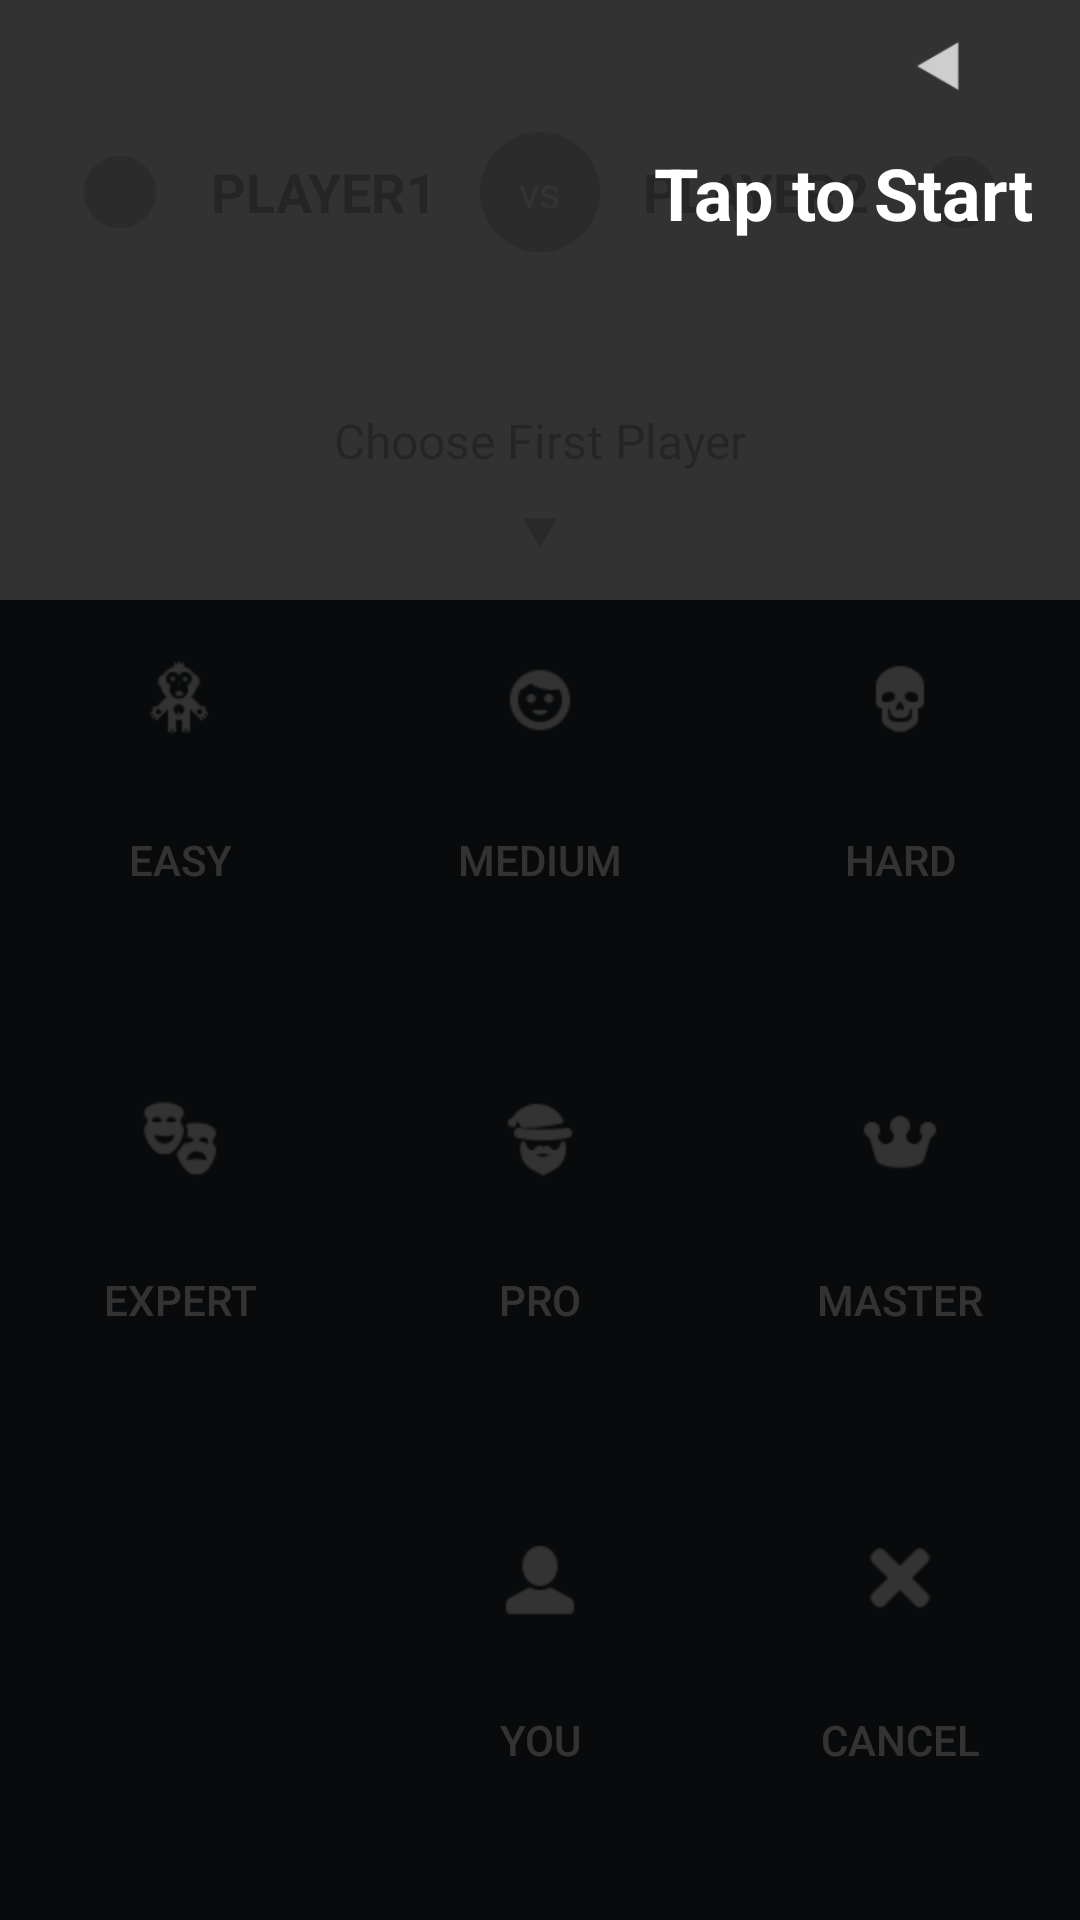

Reconstruct the res/layout file that produces this screen, plus the resources it refers to.
<!-- AndroidManifest.xml: application theme AppTheme -->
<!-- res/layout/tutorial_training.xml -->
<?xml version="1.0" encoding="utf-8"?>
<RelativeLayout xmlns:android="http://schemas.android.com/apk/res/android"
    android:id="@+id/root_view"
    android:orientation="vertical" android:layout_width="match_parent"
    android:layout_height="match_parent">

    <RelativeLayout android:id="@+id/header"
        android:layout_weight="4"
        android:layout_width="match_parent"
        android:layout_height="200dp"
        android:orientation="horizontal"
        android:paddingTop="40dp">
        <TextView android:id="@+id/vs_text"
            android:layout_width="40dp"
            android:layout_height="40dp"
            android:text="@string/vs"
            android:textColor="@color/white"
            android:gravity="center"
            android:background="@drawable/move_blank"
            android:padding="8dp"
            android:layout_centerHorizontal="true"
            android:layout_margin="4dp"/>

        <TextView android:id="@+id/text1"
            android:layout_width="88dp"
            android:layout_height="48dp"
            android:text="@string/player1"
            android:textColor="@color/hint"
            android:textStyle="bold"
            android:textSize="18sp"
            android:gravity="center"
            android:layout_marginRight="4dp"
            android:layout_marginEnd="4dp"
            android:layout_toLeftOf="@+id/vs_text"
            android:layout_toStartOf="@+id/vs_text"/>

        <ImageView android:id="@+id/icon1"
            android:layout_width="48dp"
            android:layout_height="48dp"
            android:src="@drawable/move_blank"
            android:layout_toLeftOf="@+id/text1"
            android:layout_toStartOf="@+id/text1"
            android:padding="12dp"
            android:contentDescription="@string/icon"/>

        <TextView android:id="@+id/text2"
            android:layout_width="88dp"
            android:layout_height="48dp"
            android:text="@string/player2"
            android:textColor="@color/hint"
            android:textStyle="bold"
            android:textSize="18sp"
            android:gravity="center"
            android:layout_marginLeft="4dp"
            android:layout_marginStart="4dp"
            android:layout_toRightOf="@+id/vs_text"
            android:layout_toEndOf="@+id/vs_text" />
        <ImageView android:id="@+id/icon2"
            android:layout_width="48dp"
            android:layout_height="48dp"
            android:src="@drawable/move_blank"
            android:layout_toRightOf="@+id/text2"
            android:layout_toEndOf="@+id/text2"
            android:padding="12dp"
            android:contentDescription="@string/icon"/>

        <TextView android:id="@+id/hint_text"
            android:layout_width="match_parent"
            android:layout_height="wrap_content"
            android:text="@string/choose_first"
            android:textSize="16sp"
            android:textColor="@color/hint"
            android:layout_centerHorizontal="true"
            android:gravity="center"
            android:layout_below="@+id/vs_text"
            android:layout_marginTop="48dp"/>

        <ImageView android:id="@+id/hint_indicator"
            android:layout_width="24dp"
            android:layout_height="24dp"
            android:src="@drawable/hint_indicator_down"
            android:layout_centerHorizontal="true"
            android:layout_below="@+id/hint_text"
            android:layout_marginTop="8dp"
            android:contentDescription="@string/icon"/>

    </RelativeLayout>

    <LinearLayout android:id="@+id/button_parent"
        android:orientation="vertical"
        android:layout_width="match_parent"
        android:layout_height="match_parent"
        android:layout_below="@+id/header"
        android:background="#263238">
        <LinearLayout
            android:layout_weight="1"
            android:layout_width="match_parent"
            android:layout_height="0dp">
            <Button android:id="@+id/button1"
                android:layout_weight="1"
                android:layout_width="0dp"
                android:layout_height="match_parent"
                android:text="@string/easy"
                android:textSize="14sp"
                android:textColor="@color/white"
                android:background="?android:attr/selectableItemBackground"
                android:drawableTop="@drawable/e"
                android:padding="20dp"/>
            <Button android:id="@+id/button2"
                android:layout_weight="1"
                android:layout_width="0dp"
                android:layout_height="match_parent"
                android:text="@string/medium"
                android:textSize="14sp"
                android:textColor="@color/white"
                android:background="?android:attr/selectableItemBackground"
                android:drawableTop="@drawable/boy"
                android:padding="20dp"/>
            <Button android:id="@+id/button3"
                android:layout_weight="1"
                android:layout_width="0dp"
                android:layout_height="match_parent"
                android:text="@string/hard"
                android:textSize="14sp"
                android:textColor="@color/white"
                android:background="?android:attr/selectableItemBackground"
                android:drawableTop="@drawable/dokuro"
                android:padding="20dp"/>
        </LinearLayout>
        <LinearLayout
            android:layout_weight="1"
            android:layout_width="match_parent"
            android:layout_height="0dp">
            <Button android:id="@+id/button4"
                android:layout_weight="1"
                android:layout_width="0dp"
                android:layout_height="match_parent"
                android:text="@string/expert"
                android:textSize="14sp"
                android:textColor="@color/white"
                android:background="?android:attr/selectableItemBackground"
                android:drawableTop="@drawable/threat"
                android:padding="20dp"/>
            <Button android:id="@+id/button5"
                android:layout_weight="1"
                android:layout_width="0dp"
                android:layout_height="match_parent"
                android:text="@string/pro"
                android:textSize="14sp"
                android:textColor="@color/white"
                android:background="?android:attr/selectableItemBackground"
                android:drawableTop="@drawable/santa"
                android:padding="20dp"/>
            <Button android:id="@+id/button6"
                android:layout_weight="1"
                android:layout_width="0dp"
                android:layout_height="match_parent"
                android:text="@string/master"
                android:textSize="14sp"
                android:textColor="@color/white"
                android:background="?android:attr/selectableItemBackground"
                android:drawableTop="@drawable/crown"
                android:padding="20dp"/>
        </LinearLayout>
        <LinearLayout
            android:layout_weight="1"
            android:layout_width="match_parent"
            android:layout_height="0dp">
            <Button android:id="@+id/button7"
                android:layout_weight="1"
                android:layout_width="0dp"
                android:layout_height="match_parent"
                android:textSize="14sp"
                android:textColor="@color/white"
                android:background="?android:attr/selectableItemBackground"/>
            <Button android:id="@+id/button8"
                android:layout_weight="1"
                android:layout_width="0dp"
                android:layout_height="match_parent"
                android:text="@string/you"
                android:textSize="14sp"
                android:textColor="@color/white"
                android:background="?android:attr/selectableItemBackground"
                android:drawableTop="@drawable/you"
                android:padding="20dp"/>
            <Button android:id="@+id/button9"
                android:layout_weight="1"
                android:layout_width="0dp"
                android:layout_height="match_parent"
                android:text="cancel"
                android:textSize="14sp"
                android:textColor="@color/white"
                android:background="?android:attr/selectableItemBackground"
                android:drawableTop="@drawable/ic_cancel"
                android:padding="20dp"/>
        </LinearLayout>

    </LinearLayout>
    <View
        android:layout_width="match_parent"
        android:layout_height="match_parent"
        android:background="#C000"/>
    <TextView android:id="@+id/tutorial_text"
        android:layout_width="wrap_content"
        android:layout_height="wrap_content"
        android:text="@string/start_game"
        android:textSize="24sp"
        android:textColor="@color/white"
        android:textStyle="bold"
        android:layout_alignParentRight="true"
        android:gravity="right"
        android:layout_below="@+id/tutorial_arrow"
        android:layout_marginTop="0dp"
        android:layout_marginRight="16dp"/>

    <ImageView android:id="@+id/tutorial_arrow"
        android:layout_width="48dp"
        android:layout_height="48dp"
        android:src="@drawable/hint_indicator_diagonal"
        android:layout_alignParentRight="true"
        android:layout_below="@+id/tutorial_btn"
        android:contentDescription="@string/icon"
        android:layout_marginRight="20dp"/>

</RelativeLayout>
<!-- resources referenced by this layout -->
<resources>
  <color name="hint">#42000000</color>
  <color name="white">#FFFFFF</color>
  <!-- drawable move_blank (drawable-nodpi) -->
  <?xml version="1.0" encoding="utf-8"?>
  <shape xmlns:android="http://schemas.android.com/apk/res/android"
      android:shape="oval">
      <solid android:color="#44757575" />
      <size android:width="24dp"
          android:height="24dp"/>
  </shape>
  <string name="choose_first">Choose First Player</string>
  <string name="easy">Easy</string>
  <string name="expert">Expert</string>
  <string name="hard">Hard</string>
  <string name="icon">icon</string>
  <string name="master">Master</string>
  <string name="medium">Medium</string>
  <string name="player1">PLAYER1</string>
  <string name="player2">PLAYER2</string>
  <string name="pro">Pro</string>
  <string name="start_game">Tap to Start</string>
  <string name="vs">vs</string>
  <string name="you">You</string>
  <style name="AppTheme" parent="Theme.AppCompat.Light">
          <item name="android:actionBarStyle">@style/MyActionBar</item>
          <item name="android:actionBarTabStyle">@style/MyActionBarTabs</item>
      </style>
  <style name="MyActionBar" parent="@style/Widget.AppCompat.ActionBar">
          <item name="android:background">@color/cyan</item>
          <item name="android:backgroundStacked">@color/cyan</item>
          
          <item name="android:titleTextStyle">@style/MyActionBarTitleText</item>
          <item name="android:icon">@drawable/app_icon_no_back</item>
      </style>
  <style name="MyActionBarTabs" parent="@android:style/Widget.Holo.ActionBar.TabView">
          
          <item name="android:background">@drawable/actionbar_tab_indicator</item>
      </style>
  <color name="cyan">#00BCD4</color>
  <style name="MyActionBarTitleText" parent="@android:style/TextAppearance.Holo.Widget.ActionBar.Title">
          <item name="android:textColor">@color/white</item>
      </style>
  <!-- drawable app_icon_no_back (drawable-nodpi) -->
  <?xml version="1.0" encoding="utf-8"?>
  <layer-list xmlns:android="http://schemas.android.com/apk/res/android">
  
      <item
          android:top="8dp"
          android:bottom="16dp"
          android:left="8dp"
          android:right="16dp">
          <shape android:shape="oval">
              <solid android:color="#F44336" />
          </shape>
      </item>
  
      <item android:drawable="@drawable/move_yellow"
          android:top="24dp"
          android:bottom="8dp"
          android:left="24dp"
          android:right="8dp">
          <shape android:shape="oval">
              <solid android:color="#FFC107" />
          </shape>
      </item>
  </layer-list>
  <!-- drawable move_yellow (drawable-nodpi) -->
  <?xml version="1.0" encoding="utf-8"?>
  <shape xmlns:android="http://schemas.android.com/apk/res/android"
      android:shape="oval">
      <solid android:color="#FFC107" />
      <size android:width="24dp"
          android:height="24dp"/>
  </shape>
</resources>
